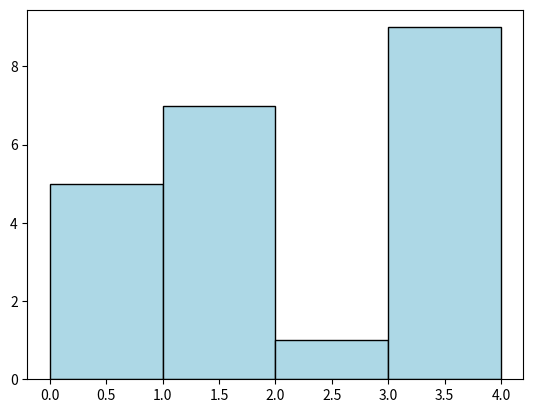
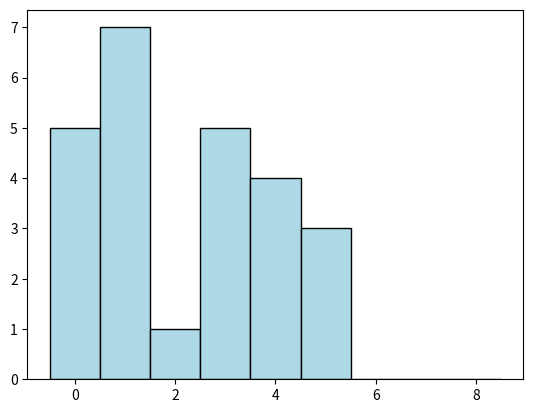

Source code (Python) for these figures, in order:
# imports some software packages we'll use
import pandas as pd
import numpy as np
import matplotlib as mpl
import matplotlib.pyplot as plt
from random import randint 

# Does this model random coin flips? What could you do to improve the model?
flips = np.random.randint(low=0, high=6, size=25)
flips

# create a histogram
plt.hist(flips, bins = [0,1,2,3,4], color='lightblue', edgecolor = 'black' );

# re-center the histogram bins 
bin_list = [0,1,2,3,4,5,6,7,8,9]
plt.hist(flips, bins = np.subtract(bin_list,0.5), color='lightblue', edgecolor = 'black' );

# Use this block to write your new code for the dice.

# Use this block for the step 5 extension tasks.
